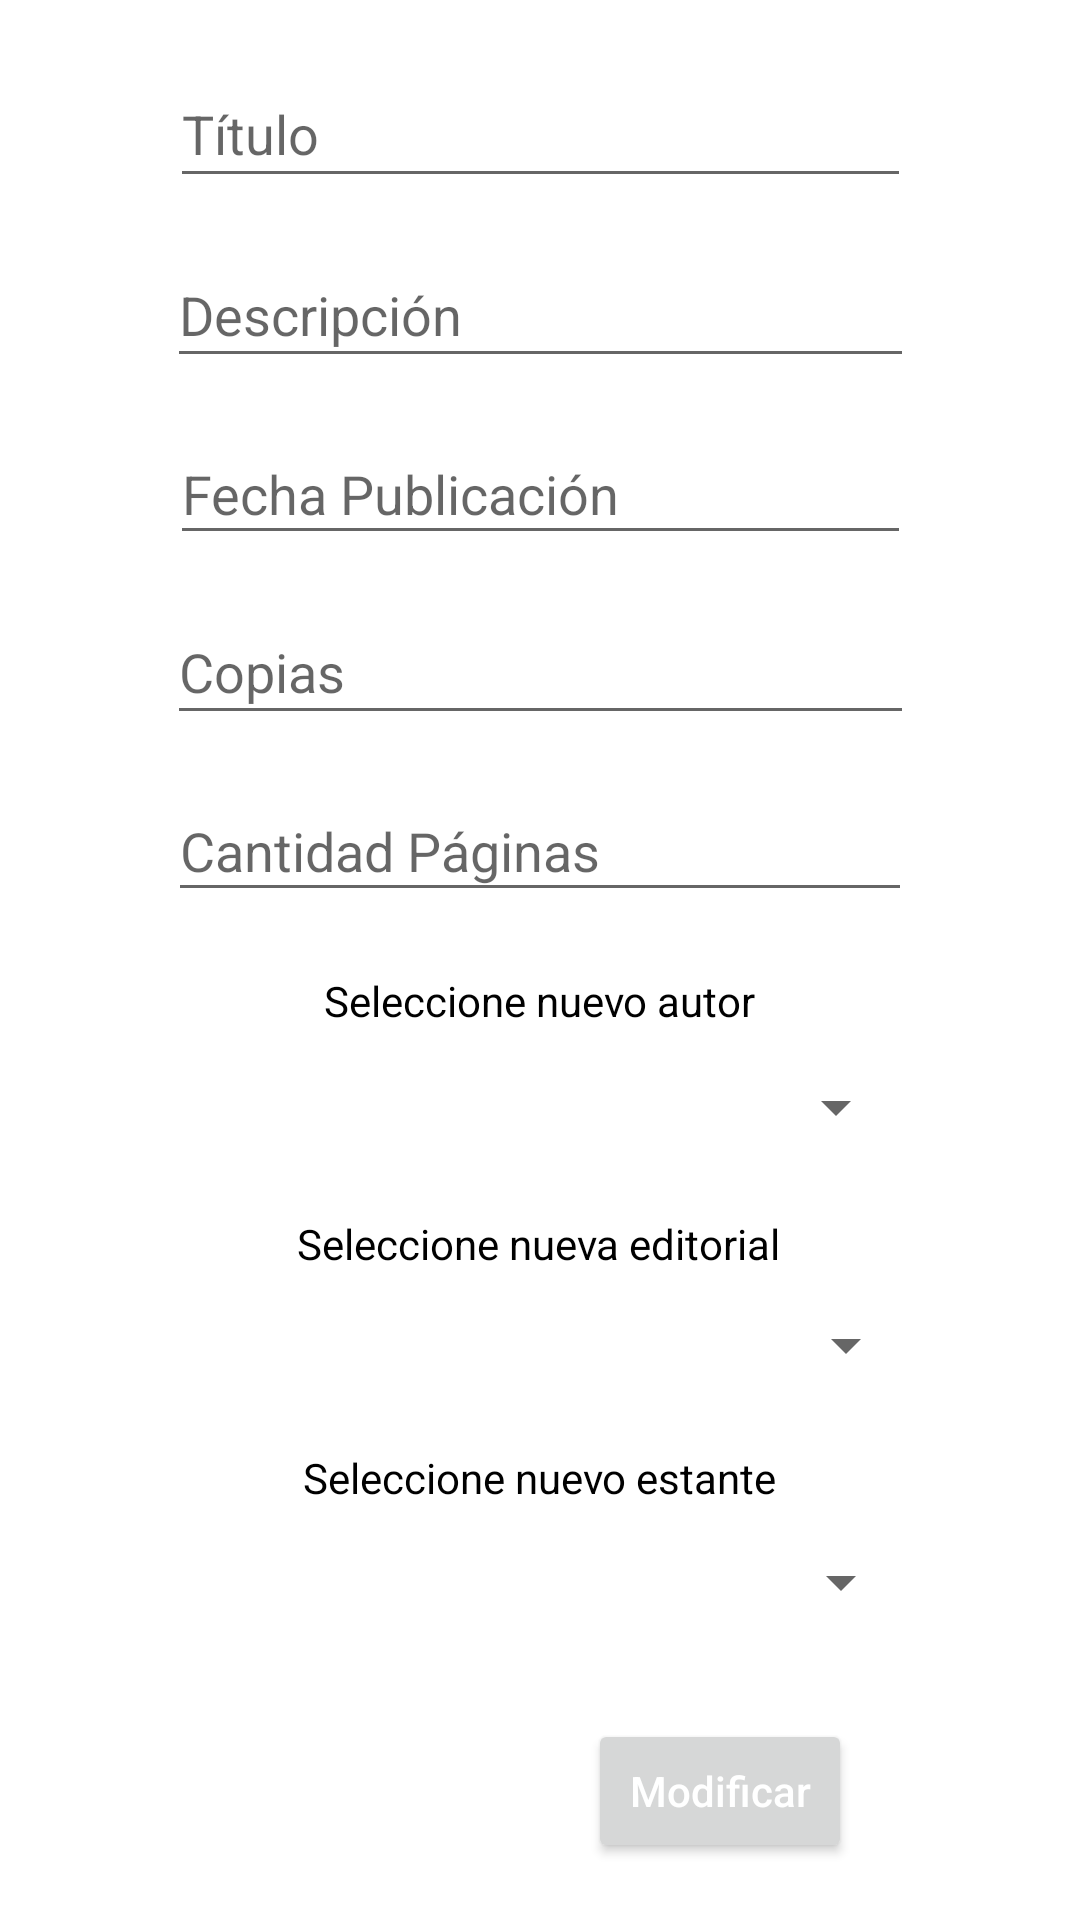

Here is an Android app screen rendered from its layout file. Give the layout XML and the strings, colors and styles it references.
<!-- AndroidManifest.xml: application theme Theme.LibreriaApp -->
<!-- res/layout/activity_modificar_libro.xml -->
<?xml version="1.0" encoding="utf-8"?>
<androidx.constraintlayout.widget.ConstraintLayout xmlns:android="http://schemas.android.com/apk/res/android"
    xmlns:app="http://schemas.android.com/apk/res-auto"
    xmlns:tools="http://schemas.android.com/tools"
    android:layout_width="match_parent"
    android:layout_height="match_parent"
    tools:context=".RegistrarLibroActivity">

    <EditText
        android:id="@+id/editTextModTituloLibro"
        android:layout_width="247dp"
        android:layout_height="46dp"
        android:layout_marginTop="20dp"
        android:ems="10"
        android:hint="@string/hint_titulo"
        android:inputType="textPersonName"
        app:layout_constraintEnd_toEndOf="parent"
        app:layout_constraintStart_toStartOf="parent"
        app:layout_constraintTop_toTopOf="parent" />

    <EditText
        android:id="@+id/editTextModDescripcionLibro"
        android:layout_width="249dp"
        android:layout_height="45dp"
        android:layout_marginTop="15dp"
        android:ems="10"
        android:hint="@string/hint_descripcion"
        android:inputType="textPersonName"
        app:layout_constraintEnd_toEndOf="parent"
        app:layout_constraintStart_toStartOf="parent"
        app:layout_constraintTop_toBottomOf="@+id/editTextModTituloLibro" />

    <EditText
        android:id="@+id/editTextModFechaLibro"
        android:layout_width="247dp"
        android:layout_height="44dp"
        android:layout_marginTop="15dp"
        android:ems="10"
        android:hint="@string/hint_fecha"
        android:inputType="textPersonName"
        app:layout_constraintEnd_toEndOf="parent"
        app:layout_constraintStart_toStartOf="parent"
        app:layout_constraintTop_toBottomOf="@+id/editTextModDescripcionLibro" />

    <EditText
        android:id="@+id/editTextModCopiasLibro"
        android:layout_width="249dp"
        android:layout_height="45dp"
        android:layout_marginTop="15dp"
        android:ems="10"
        android:hint="@string/hint_copias"
        android:inputType="number"
        app:layout_constraintEnd_toEndOf="parent"
        app:layout_constraintStart_toStartOf="parent"
        app:layout_constraintTop_toBottomOf="@+id/editTextModFechaLibro" />

    <EditText
        android:id="@+id/editTextModPaginasLibro"
        android:layout_width="248dp"
        android:layout_height="44dp"
        android:layout_marginTop="15dp"
        android:ems="10"
        android:hint="@string/hint_paginas"
        android:inputType="number"
        app:layout_constraintEnd_toEndOf="parent"
        app:layout_constraintHorizontal_bias="0.5"
        app:layout_constraintStart_toStartOf="parent"
        app:layout_constraintTop_toBottomOf="@+id/editTextModCopiasLibro" />

    <Spinner
        android:id="@+id/spinnerModAutor"
        android:layout_width="247dp"
        android:layout_height="32dp"
        android:layout_marginTop="10dp"
        app:layout_constraintEnd_toEndOf="parent"
        app:layout_constraintHorizontal_bias="0.493"
        app:layout_constraintStart_toStartOf="parent"
        app:layout_constraintTop_toBottomOf="@+id/textView" />

    <Spinner
        android:id="@+id/spinnerModEditorial"
        android:layout_width="250dp"
        android:layout_height="29dp"
        android:layout_marginTop="10dp"
        app:layout_constraintEnd_toEndOf="parent"
        app:layout_constraintHorizontal_bias="0.509"
        app:layout_constraintStart_toStartOf="parent"
        app:layout_constraintTop_toBottomOf="@+id/textView3" />

    <Spinner
        android:id="@+id/spinnerModEstante"
        android:layout_width="247dp"
        android:layout_height="31dp"
        android:layout_marginTop="10dp"
        app:layout_constraintEnd_toEndOf="parent"
        app:layout_constraintHorizontal_bias="0.506"
        app:layout_constraintStart_toStartOf="parent"
        app:layout_constraintTop_toBottomOf="@+id/textView4" />

    <TextView
        android:id="@+id/textView"
        android:layout_width="wrap_content"
        android:layout_height="wrap_content"
        android:layout_marginTop="20dp"
        android:text="@string/nuevo_autor"
        android:textColor="@color/black"
        app:layout_constraintBottom_toTopOf="@+id/spinnerModAutor"
        app:layout_constraintEnd_toEndOf="parent"
        app:layout_constraintStart_toStartOf="parent"
        app:layout_constraintTop_toBottomOf="@+id/editTextModPaginasLibro" />

    <TextView
        android:id="@+id/textView3"
        android:layout_width="wrap_content"
        android:layout_height="wrap_content"
        android:layout_marginTop="20dp"
        android:text="@string/nueva_editorial"
        android:textColor="@color/black"
        app:layout_constraintEnd_toEndOf="parent"
        app:layout_constraintHorizontal_bias="0.498"
        app:layout_constraintStart_toStartOf="parent"
        app:layout_constraintTop_toBottomOf="@+id/spinnerModAutor" />

    <TextView
        android:id="@+id/textView4"
        android:layout_width="wrap_content"
        android:layout_height="wrap_content"
        android:layout_marginTop="20dp"
        android:text="@string/nuevo_estante"
        android:textColor="@color/black"
        app:layout_constraintEnd_toEndOf="parent"
        app:layout_constraintHorizontal_bias="0.5"
        app:layout_constraintStart_toStartOf="parent"
        app:layout_constraintTop_toBottomOf="@+id/spinnerModEditorial" />

    <Button
        android:id="@+id/buttonModLibro"
        android:layout_width="wrap_content"
        android:layout_height="wrap_content"
        android:layout_marginTop="30dp"
        android:layout_marginEnd="76dp"
        android:hint="@string/boton_modificar"
        android:textColorHint="@color/white"
        app:layout_constraintEnd_toEndOf="parent"
        app:layout_constraintTop_toBottomOf="@+id/spinnerModEstante" />

</androidx.constraintlayout.widget.ConstraintLayout>
<!-- resources referenced by this layout -->
<resources>
  <string name="boton_modificar">Modificar</string>
  <string name="hint_copias">Copias</string>
  <string name="hint_descripcion">Descripción</string>
  <string name="hint_fecha">Fecha Publicación</string>
  <string name="hint_paginas">Cantidad Páginas</string>
  <string name="hint_titulo">Título</string>
  <string name="nueva_editorial">Seleccione nueva editorial</string>
  <string name="nuevo_autor">Seleccione nuevo autor</string>
  <string name="nuevo_estante">Seleccione nuevo estante</string>
  <style name="Theme.LibreriaApp" parent="Theme.MaterialComponents.DayNight.DarkActionBar">
          
          <item name="colorPrimary">@color/purple_500</item>
          <item name="colorPrimaryVariant">@color/purple_700</item>
          <item name="colorOnPrimary">@color/white</item>
          
          <item name="colorSecondary">@color/teal_200</item>
          <item name="colorSecondaryVariant">@color/teal_700</item>
          <item name="colorOnSecondary">@color/black</item>
          
          <item name="android:statusBarColor" tools:targetApi="l">?attr/colorPrimaryVariant</item>
          
      </style>
  <!-- not gathered from this repository: default colours our renderer supplied (Android Studio template values) -->
  <color name="purple_500">#FF6200EE</color>
  <color name="purple_700">#FF3700B3</color>
  <color name="teal_200">#FF03DAC5</color>
  <color name="teal_700">#FF018786</color>
  <color name="black">#FF000000</color>
  <color name="white">#FFFFFFFF</color>
</resources>
